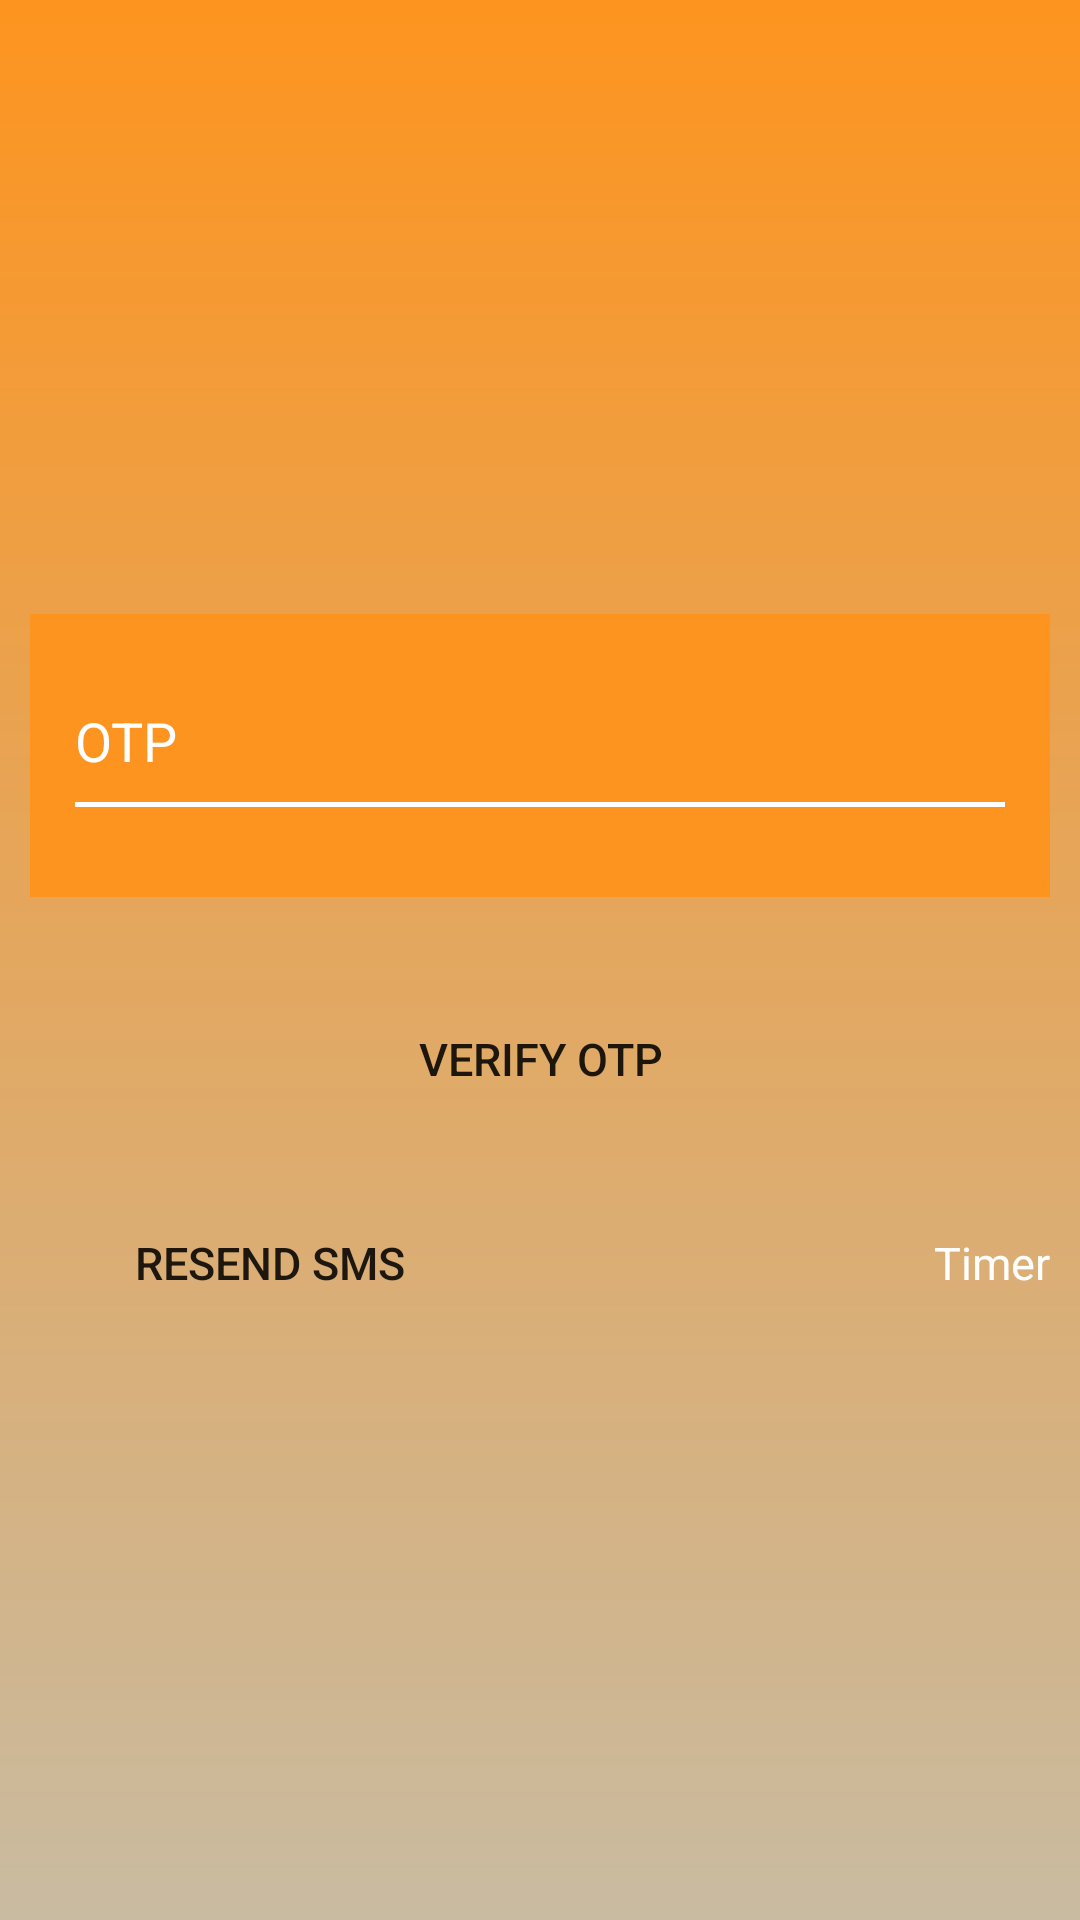

Android layout source for this screen:
<!-- AndroidManifest.xml: application theme AppTheme -->
<!-- res/layout/activity_forgot_otp_varification.xml -->
<?xml version="1.0" encoding="utf-8"?>
<LinearLayout xmlns:android="http://schemas.android.com/apk/res/android"
    android:layout_width="match_parent"
    android:layout_height="match_parent"
    android:background="@drawable/bg_gradient"
    android:gravity="center"
    android:orientation="vertical">

    <LinearLayout
        android:layout_width="match_parent"
        android:layout_height="wrap_content"
        android:layout_margin="10dp"
        android:background="@color/colorLayoutBackground"
        android:gravity="center"
        android:orientation="vertical"
        android:paddingBottom="30dp"
        android:paddingLeft="15dp"
        android:paddingRight="15dp"
        android:paddingTop="30dp">


        <EditText
            android:id="@+id/edt_otp_act_reg_verify"
            android:layout_width="match_parent"
            android:layout_height="wrap_content"
            android:background="@drawable/edt_bg"
            android:drawablePadding="18dp"
            android:gravity="center_vertical"
            android:hint="@string/str_otp"
            android:inputType="number"
            android:maxLength="6"
            android:paddingBottom="10dp"
            android:textColor="@android:color/white"
            android:textColorHint="@android:color/white"
            android:textSize="@dimen/content_text_size"/>

    </LinearLayout>

    <Button
        android:id="@+id/btn_reg_app_act_reg_verify"
        android:layout_width="match_parent"
        android:layout_height="wrap_content"
        android:layout_marginLeft="10dp"
        android:layout_marginRight="10dp"
        android:layout_marginTop="20dp"
        android:background="@drawable/edt_login_btn"
        android:text="@string/verify_otp"
        android:textSize="@dimen/btn_content_text_small_size"/>

    <LinearLayout
        android:layout_width="match_parent"
        android:layout_height="wrap_content"
        android:weightSum="2">

        <Button
            android:id="@+id/btn_Verify_ResendCode"
            android:layout_width="match_parent"
            android:layout_height="wrap_content"
            android:layout_marginLeft="10dp"
            android:layout_marginRight="10dp"
            android:layout_marginTop="20dp"
            android:layout_weight="1"
            android:background="@drawable/edt_login_btn"
            android:text="Resend SMS"
            android:textSize="@dimen/btn_content_text_small_size"/>

        <TextView
            android:id="@+id/txt_Verify_Timer"
            android:layout_width="match_parent"
            android:layout_height="wrap_content"
            android:layout_marginLeft="10dp"
            android:layout_marginRight="10dp"
            android:layout_marginTop="20dp"
            android:layout_weight="1"
            android:gravity="right"
            android:textColor="@color/colorWhite"
            android:textAppearance="?android:textAppearanceSmall"
            android:text="Timer"
            android:textSize="@dimen/content_text_small_size"/>
    </LinearLayout>

</LinearLayout>
<!-- resources referenced by this layout -->
<resources>
  <color name="colorLayoutBackground">#fd941f</color>
  <color name="colorWhite">#ffffff</color>
  <dimen name="btn_content_text_small_size">15dp</dimen>
  <dimen name="content_text_size">18dp</dimen>
  <dimen name="content_text_small_size">15dp</dimen>
  <!-- drawable bg_gradient (drawable) -->
  <?xml version="1.0" encoding="utf-8"?>
  <shape xmlns:android="http://schemas.android.com/apk/res/android"
      android:shape="rectangle">
      <gradient
          android:startColor="@color/colorPrimary"
          android:endColor="#c9bba1"
          android:angle="-45"/>
  </shape>
  <!-- drawable edt_bg (drawable) -->
  <?xml version="1.0" encoding="utf-8"?>
  <layer-list xmlns:android="http://schemas.android.com/apk/res/android">
      <item
          android:bottom="0dp"
          android:left="-6dp"
          android:right="-6dp"
          android:top="-6dp">
  
          <shape android:shape="rectangle">
              <solid android:color="#00ffffff" />
              <stroke
                  android:width="1.5dp"
                  android:color="#ffffff" />
          </shape>
      </item>
  </layer-list>
  <string name="str_otp">OTP</string>
  <string name="verify_otp">Verify OTP</string>
  <style name="AppTheme" parent="Theme.AppCompat.Light.DarkActionBar">
          
          <item name="colorPrimary">@color/colorPrimary</item>
          <item name="colorPrimaryDark">@color/colorPrimaryDark</item>
          <item name="colorAccent">@color/colorAccent</item>
          <item name="android:actionBarStyle">@style/ActionButtonStyle</item>
          <item name="android:windowFullscreen">false</item>
          <item name="android:windowContentOverlay">@null</item>
  
          <item name="android:spinnerDropDownItemStyle">@style/mySpinnerItemStyle</item>
  
      </style>
  <color name="colorPrimary">#fd941f</color>
  <color name="colorPrimaryDark">#fd941f</color>
  <color name="colorAccent">#FF4081</color>
  <style name="ActionButtonStyle" parent="@android:style/Widget.Holo.Light.ActionButton">
          <item name="android:minWidth">0dip</item>
          <item name="android:paddingLeft">0dip</item>
          <item name="android:paddingRight">0dip</item>
      </style>
  <style name="mySpinnerItemStyle" parent="Base.Widget.AppCompat.Spinner">
          <item name="android:textColor">@color/colorWhite</item>
          <item name="android:textSize">13sp</item>
      </style>
</resources>
